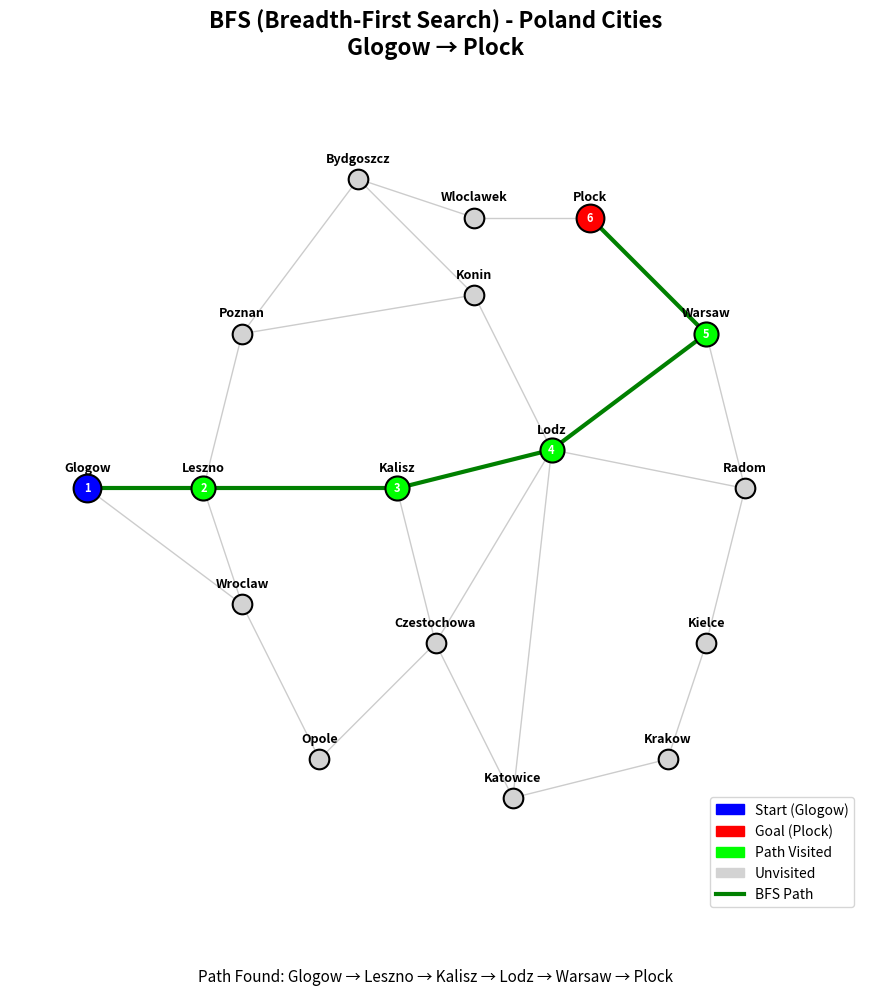

Python code for this plot: (Note: this script raises an exception after producing the figure.)
"""
BFS Algorithm Visualization - Single Graph
Poland Cities: Glogow (Start) to Plock (Goal)
"""

import matplotlib.pyplot as plt
import matplotlib.patches as mpatches
from collections import deque

# City coordinates for visualization
city_coords = {
    'Glogow': (0.5, 5), 'Leszno': (2, 5), 'Poznan': (2.5, 7), 'Bydgoszcz': (4, 9),
    'Wroclaw': (2.5, 3.5), 'Opole': (3.5, 1.5), 'Kalisz': (4.5, 5), 'Konin': (5.5, 7.5),
    'Wloclawek': (5.5, 8.5), 'Plock': (7, 8.5), 'Lodz': (6.5, 5.5), 'Czestochowa': (5, 3),
    'Katowice': (6, 1), 'Krakow': (8, 1.5), 'Kielce': (8.5, 3), 'Radom': (9, 5),
    'Warsaw': (8.5, 7)
}

# Graph edges from diagram (a)
edges = [
    ('Glogow', 'Leszno', 45), ('Glogow', 'Wroclaw', 140), ('Leszno', 'Poznan', 90),
    ('Leszno', 'Wroclaw', 100), ('Leszno', 'Kalisz', 140), ('Poznan', 'Bydgoszcz', 140),
    ('Poznan', 'Konin', 130), ('Bydgoszcz', 'Wloclawek', 110), ('Bydgoszcz', 'Konin', 120),
    ('Wloclawek', 'Plock', 55), ('Konin', 'Lodz', 120), ('Kalisz', 'Lodz', 120),
    ('Kalisz', 'Czestochowa', 160), ('Wroclaw', 'Opole', 100), ('Opole', 'Czestochowa', 118),
    ('Czestochowa', 'Katowice', 80), ('Czestochowa', 'Lodz', 128), ('Katowice', 'Krakow', 85),
    ('Lodz', 'Warsaw', 150), ('Lodz', 'Radom', 165), ('Lodz', 'Katowice', 280),
    ('Plock', 'Warsaw', 130), ('Warsaw', 'Radom', 105), ('Radom', 'Kielce', 82),
    ('Kielce', 'Krakow', 120)
]

# Build adjacency list
graph = {city: [] for city in city_coords}
for c1, c2, dist in edges:
    graph[c1].append((c2, dist))
    graph[c2].append((c1, dist))

# BFS Algorithm
def bfs(start, goal):
    open_queue = deque([(start, [start])])  # Queue: (node, path)
    closed_set = set()
    steps = []
    
    while open_queue:
        current, path = open_queue.popleft()  # FIFO - Queue
        
        if current in closed_set:
            continue
            
        closed_set.add(current)
        steps.append({
            'current': current,
            'path': path.copy(),
            'open': [x[0] for x in open_queue],
            'closed': closed_set.copy()
        })
        
        if current == goal:
            return path, steps
        
        # Add neighbors (alphabetical order)
        neighbors = sorted(graph[current], key=lambda x: x[0])
        for neighbor, _ in neighbors:
            if neighbor not in closed_set:
                open_queue.append((neighbor, path + [neighbor]))
    
    return None, steps

# Run BFS
path, steps = bfs('Glogow', 'Plock')

# Create visualization
fig, ax = plt.subplots(1, 1, figsize=(14, 10))

# Draw all edges (gray)
for c1, c2, dist in edges:
    x1, y1 = city_coords[c1]
    x2, y2 = city_coords[c2]
    ax.plot([x1, x2], [y1, y2], 'gray', linewidth=1, alpha=0.4, zorder=1)

# Draw BFS path edges (green)
for i in range(len(path) - 1):
    x1, y1 = city_coords[path[i]]
    x2, y2 = city_coords[path[i + 1]]
    ax.plot([x1, x2], [y1, y2], 'green', linewidth=3, zorder=2)

# Draw nodes
for city, (x, y) in city_coords.items():
    if city == 'Glogow':
        color = 'blue'
        size = 400
    elif city == 'Plock':
        color = 'red'
        size = 400
    elif city in path:
        color = 'lime'
        size = 300
    else:
        color = 'lightgray'
        size = 200
    
    ax.scatter(x, y, c=color, s=size, zorder=3, edgecolors='black', linewidth=1.5)
    ax.annotate(city, (x, y), textcoords="offset points", xytext=(0, 12),
                ha='center', fontsize=9, fontweight='bold')

# Add step numbers on path
for i, city in enumerate(path):
    x, y = city_coords[city]
    ax.annotate(str(i + 1), (x, y), ha='center', va='center', fontsize=8,
                fontweight='bold', color='white', zorder=4)

# Legend
legend_elements = [
    mpatches.Patch(color='blue', label='Start (Glogow)'),
    mpatches.Patch(color='red', label='Goal (Plock)'),
    mpatches.Patch(color='lime', label='Path Visited'),
    mpatches.Patch(color='lightgray', label='Unvisited'),
    plt.Line2D([0], [0], color='green', linewidth=3, label='BFS Path')
]
ax.legend(handles=legend_elements, loc='lower right', fontsize=10)

# Title and info
ax.set_title('BFS (Breadth-First Search) - Poland Cities\nGlogow → Plock', fontsize=16, fontweight='bold')
path_str = ' → '.join(path)
ax.text(0.5, -0.08, f'Path Found: {path_str}', transform=ax.transAxes,
        ha='center', fontsize=11, style='italic')

ax.set_xlim(-0.5, 10.5)
ax.set_ylim(-0.5, 10.5)
ax.set_aspect('equal')
ax.axis('off')

plt.tight_layout()
plt.savefig('d:/4th semester/Advance Algorithm/Advance_Assignment/BFS_Graph.png', dpi=150, bbox_inches='tight')
plt.show()
print(f"BFS Path: {path_str}")
print("Saved: BFS_Graph.png")
